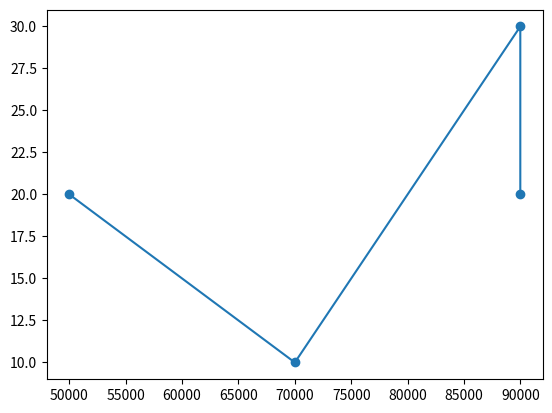

Write the Python code that produced this figure. (Note: this script raises an exception after producing the figure.)
# -*- coding: utf-8 -*-
"""Untitled0.ipynb

Automatically generated by Colab.

Original file is located at
    https://colab.research.google.com/drive/1rR46rB94alrW-K0RUiLHXL-0LYrASPwj
"""

import math as m

dir(m)

data={"Year" : [2012,2010,2025,202024],'Sales':[200,300,400,600]}

print(data)

import pandas as pd

df = pd.DataFrame(data) # DataFrame use for Table
print(df)

Employee = {'EName':['Priyanka','Vivek','Sachin','Omkar'],'Sal':[90000,90000,70000,50000],'deptNo':[20,30,10,20],
            'Designation':['Software Eng','Manager','Account','Main AVP'],'Adress':['Pune','Baramati','Pune','Mumbai']}
Emp = pd.DataFrame(Employee)
print(Emp)

x = Emp['Sal']
print(x)
y = Emp['deptNo']
print(y)

import matplotlib.pyplot as plt

plt.plot(x,y)
plt.show()

plt.scatter(x,y)
plt.show()

def sum():
  print('Hey')

sum()

def sum(a,b):
  print(a+b)
sum(10,20)

def Odd_Even(n):
  if n % 2 == 0 :
    print("Even No")
  else :
    print("Odd No")

Odd_Even(10)

def Palindrome(num):
   n = num
   d1 = num % 10
   num = num//10
   d2 = num % 10
   num = num//10
   ans = d1*100+ d2*10 + num
   if n == ans:
     print("It is Palindome N0")
   else:
    print("It is Not Palindome No")

Palindrome(121)

num = int(input("Enter THREE digit no "))
def Palindrome(num):
   n = num
   d1 = num % 10
   num = num//10
   d2 = num % 10
   num = num//10
   ans = d1*100+ d2*10 + num
   if n == ans:
     print("It is Palindome N0")
   else:
    print("It is Not Palindome No")

Palindrome(num)

def StudentResult(rollno,name,s1,s2,s3):
  total = s1+s2+s3
  per = total/3.0
  if per >= 90:
    print("A Grade")
  elif per >= 80:
    print("B Grade")
  elif per >= 70:
    print("C Grade")
  else :
    print("Fail")

StudentResult(1,'Priyanka',90,80,70)

def printList(list):
  for i in list:
    print(i)
printList([10,20,30,40])

